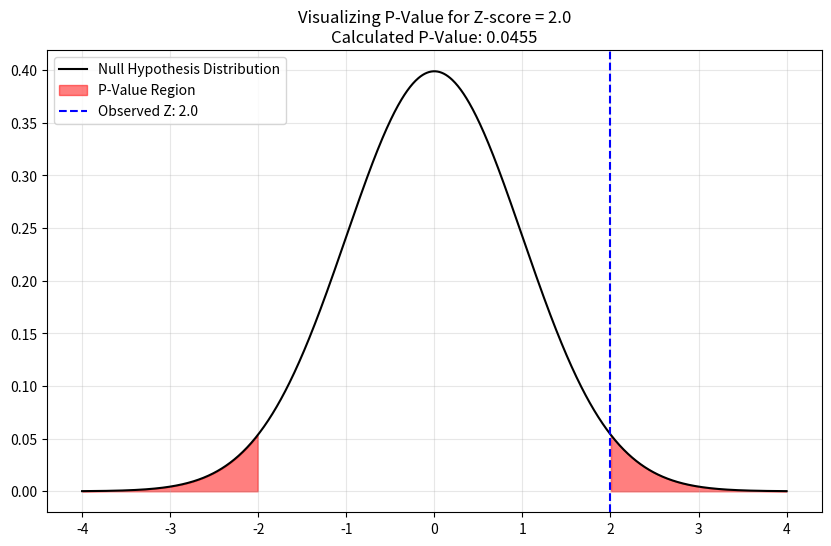

Source code (Python):
import numpy as np
import matplotlib.pyplot as plt
import scipy.stats as stats

def visualize_p_value(observed_z_score):
    """
    Visualizes the P-value for a two-tailed test based on a Z-score.
    """
    # 1. Setup the Standard Normal Distribution (Null Hypothesis)
    x = np.linspace(-4, 4, 1000)
    y = stats.norm.pdf(x, 0, 1)

    plt.figure(figsize=(10, 6))
    plt.plot(x, y, label='Null Hypothesis Distribution', color='black')

    
    p_value = 2 * (1 - stats.norm.cdf(abs(observed_z_score)))

    # 3. Shade the Critical Regions (The P-Value area)
    # Right tail
    plt.fill_between(x, y, where=(x >= abs(observed_z_score)), color='red', alpha=0.5, label='P-Value Region')
    # Left tail
    plt.fill_between(x, y, where=(x <= -abs(observed_z_score)), color='red', alpha=0.5)

    # 4. Add visual markers
    plt.axvline(observed_z_score, color='blue', linestyle='--', label=f'Observed Z: {observed_z_score}')
    plt.title(f'Visualizing P-Value for Z-score = {observed_z_score}\nCalculated P-Value: {p_value:.4f}')
    plt.legend()
    plt.grid(True, alpha=0.3)
    plt.show()

    return p_value

5
my_z_score = 2.0 
p = visualize_p_value(my_z_score)

if p < 0.05:
    print("Result: Statistically Significant (Reject Null)")
else:
    print("Result: Not Significant (Fail to Reject Null)")
